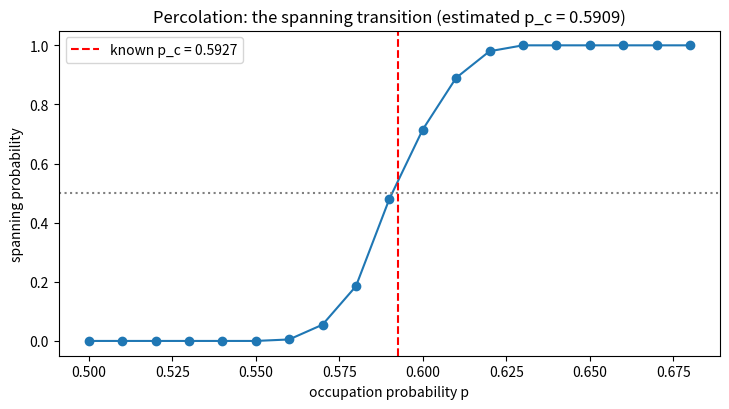

Recreate this plot in Python.
# PERCOLATION THRESHOLD (Beyond the Index #7; Statistical
# Physics, SIM). Fill each cell of a grid independently with
# probability p. At low p the filled cells form small islands;
# at high p they merge into a continent. Somewhere between,
# a single cluster first SPANS the grid from top to bottom --
# a geometric phase transition. For site percolation on the
# square lattice the threshold is p_c = 0.592746... (known
# numerically to high precision; no closed form exists).
# Estimated here as the p where the spanning probability
# crosses 1/2, averaged over random realizations (clusters by
# connected-component labelling, 4-connectivity).
# Gates:
#   G1 p_c estimate within 0.01 of 0.5927
#   G2 P_span(0.50) < 0.05 and G3 P_span(0.68) > 0.95

import json
import numpy as np
from scipy import ndimage
import matplotlib
matplotlib.use("Agg")
import matplotlib.pyplot as plt

rng = np.random.default_rng(20261105)
L = 128
TRIALS = 200
PC_KNOWN = 0.5927


def spans(p):
    grid = rng.random((L, L)) < p
    lab, _ = ndimage.label(grid)
    top = set(np.unique(lab[0])) - {0}
    bot = set(np.unique(lab[-1])) - {0}
    return len(top & bot) > 0


ps = np.arange(0.50, 0.685, 0.01)
P = []
for p in ps:
    frac = np.mean([spans(p) for _ in range(TRIALS)])
    P.append(float(frac))
    print(f"p = {p:.2f}: P_span = {frac:.3f}")
P = np.array(P)
k = int(np.argmax(P >= 0.5))
pc_est = float(np.interp(0.5, P[k - 1:k + 1], ps[k - 1:k + 1]))
print(f"\nestimated p_c = {pc_est:.4f} (known {PC_KNOWN}; "
      f"error {abs(pc_est - PC_KNOWN):.4f})")
g1 = abs(pc_est - PC_KNOWN) < 0.01
g2 = P[0] < 0.05
g3 = P[-1] > 0.95
print(f"GATES: G1 {g1} | G2 {g2} | G3 {g3}")

fig, ax = plt.subplots(figsize=(7.4, 4.2))
ax.plot(ps, P, "o-")
ax.axvline(PC_KNOWN, ls="--", color="red",
           label=f"known p_c = {PC_KNOWN}")
ax.axhline(0.5, ls=":", color="gray")
ax.set_xlabel("occupation probability p")
ax.set_ylabel("spanning probability")
ax.set_title(f"Percolation: the spanning transition "
             f"(estimated p_c = {pc_est:.4f})")
ax.legend()
fig.tight_layout()
fig.savefig("percolation.png", dpi=150)

out = {"pc_estimate": pc_est, "pc_known": PC_KNOWN,
       "P_at_0.50": float(P[0]), "P_at_0.68": float(P[-1]),
       "ps": ps.tolist(), "P": P.tolist(),
       "gates": {"G1_pc": bool(g1), "G2_below": bool(g2),
                 "G3_above": bool(g3)}}
with open("percolation_results.json", "w") as f:
    json.dump(out, f, indent=2)
print("ALL GATES PASS" if all(out["gates"].values())
      else "SOME GATE FAILED")
print("Saved percolation_results.json + PNG")
